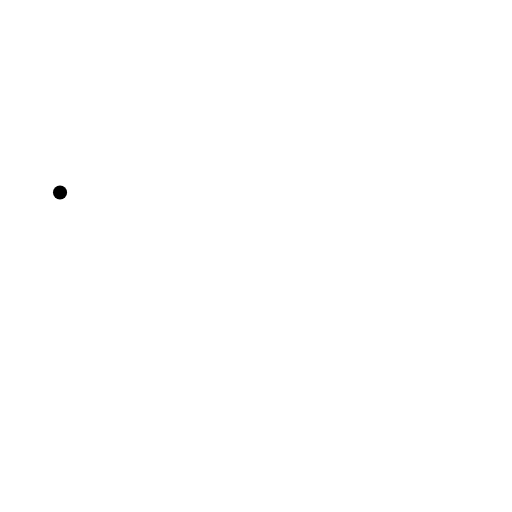
t = 0.00 s
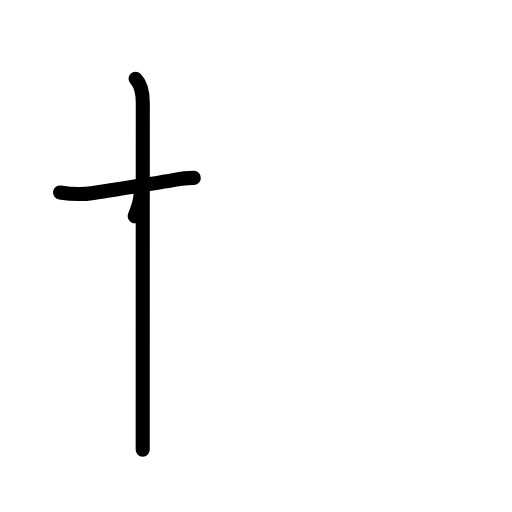
t = 2.38 s
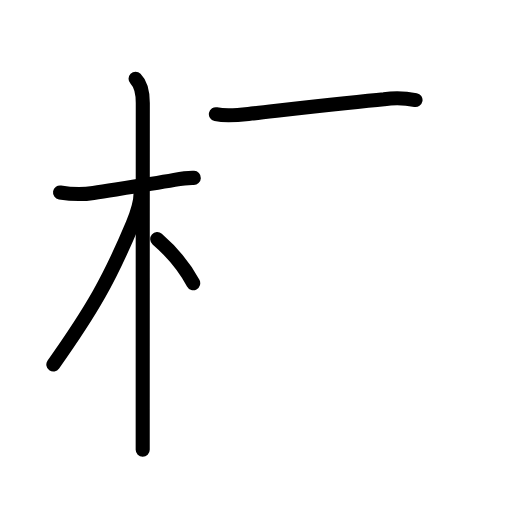
t = 4.75 s
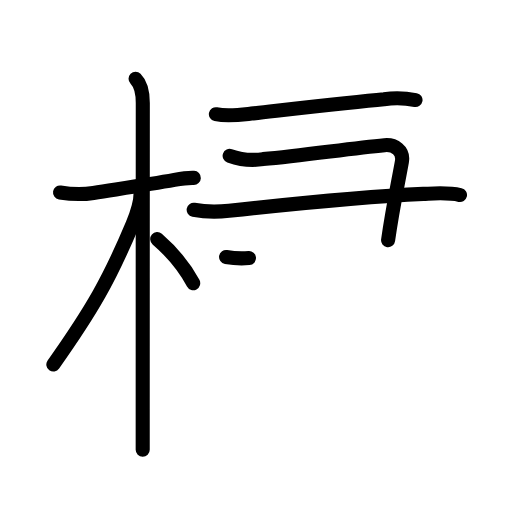
t = 7.25 s
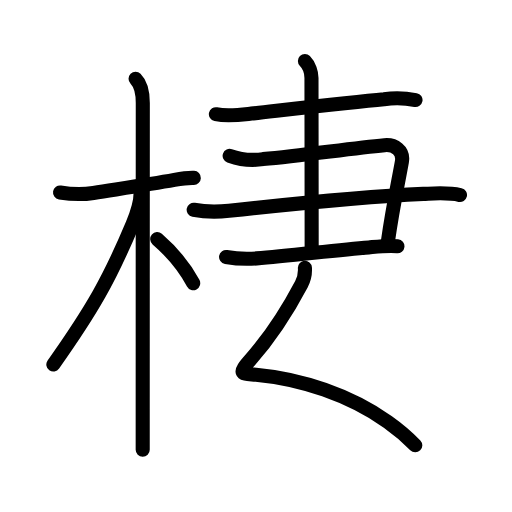
t = 9.55 s
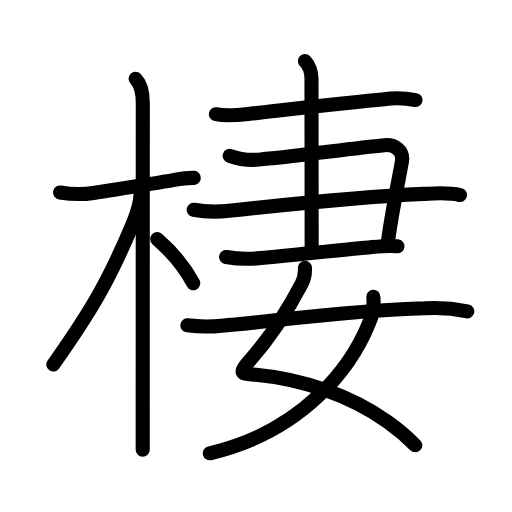
t = 12.00 s

The animated SVG that drew these frames (rendered in a browser with its animation timeline set to each time). Animation: 45 SMIL elements (animate=45); one cycle of 12.00 s.

<?xml version="1.0" encoding="UTF-8"?>
<!--
AniKanjiVG is licensed by CC-BY-SA Paul C. Sommerhoff (https://bitbucket.org/sommerhoff/anikanjivg).
AniKanjiVG uses KanjiVG which is licensed by CC-BY-SA Ulrich Apel (http://kanjivg.tagaini.net).
See also http://creativecommons.org/licenses/by-sa/3.0/
-->
<svg xmlns:kvg='http://kanjivg.tagaini.net' xmlns='http://www.w3.org/2000/svg' width='109' height='109' viewBox='0 0 109 109' style='fill:none;stroke:#000000;stroke-width:3;stroke-linecap:round;stroke-linejoin:round;' id="kvg:kanji_068f2"><g id="kvg:068f2" kvg:element="棲"><g id="kvg:068f2-g1" kvg:element="木" kvg:position="left" kvg:radical="general"><path id="kvg:068f2-s1" kvg:type="㇐" d="M12.78,40.97c2.36,0.39,4.74,0.48,7.1,0.11c6.87-1.08,11.99-1.83,17.25-2.78c1.36-0.25,2.75-0.48,4.13-0.43"><animate attributeName="d" begin="0.0s" dur="0.3333333333333333s" from="M12.78,40.97C12.78,40.97,12.78,40.97,12.78,40.97" to="M12.78,40.97c2.36,0.39,4.74,0.48,7.1,0.11" />
<animate attributeName="d" begin="0.3333333333333333s" dur="0.3333333333333333s" from="M12.78,40.97c2.36,0.39,4.74,0.48,7.1,0.11c0,0,0,0,0,0,0" to="M12.78,40.97c2.36,0.39,4.74,0.48,7.1,0.11c6.87-1.08,11.99-1.83,17.25-2.78" />
<animate attributeName="d" begin="0.6666666666666666s" dur="0.3333333333333333s" from="M12.78,40.97c2.36,0.39,4.74,0.48,7.1,0.11c6.87-1.08,11.99-1.83,17.25-2.78c0,0,0,0,0,0,0" to="M12.78,40.97c2.36,0.39,4.74,0.48,7.1,0.11c6.87-1.08,11.99-1.83,17.25-2.78c1.36-0.25,2.75-0.48,4.13-0.43" />
</path>
<path id="kvg:068f2-s2" kvg:type="㇑" d="M28.86,16.75c1.01,1.01,1.54,3.12,1.54,5.17c0,0.78-0.02,45.31-0.02,65.08c0,4.38,0,7.55,0,8.75"><animate attributeName="d" begin="1.0s" dur="0.3333333333333333s" from="M28.86,16.75C28.86,16.75,28.86,16.75,28.86,16.75" to="M28.86,16.75c1.01,1.01,1.54,3.12,1.54,5.17" />
<animate attributeName="d" begin="1.3333333333333333s" dur="0.3333333333333333s" from="M28.86,16.75c1.01,1.01,1.54,3.12,1.54,5.17c0,0,0,0,0,0,0" to="M28.86,16.75c1.01,1.01,1.54,3.12,1.54,5.17c0,0.78-0.02,45.31-0.02,65.08" />
<animate attributeName="d" begin="1.6666666666666665s" dur="0.3333333333333333s" from="M28.86,16.75c1.01,1.01,1.54,3.12,1.54,5.17c0,0.78-0.02,45.31-0.02,65.08c0,0,0,0,0,0,0" to="M28.86,16.75c1.01,1.01,1.54,3.12,1.54,5.17c0,0.78-0.02,45.31-0.02,65.08c0,4.38,0,7.55,0,8.75" />
<animate attributeName="d" begin="0s" dur="1.0s" from="M-100,-100" to="M-100,-100" />
</path>
<path id="kvg:068f2-s3" kvg:type="㇒" d="M29.94,41.03c0,2.09-1,4.97-1.7,6.65c-4.9,11.71-8.56,18.15-16.88,29.91"><animate attributeName="d" begin="2.0s" dur="0.5s" from="M29.94,41.03C29.94,41.03,29.94,41.03,29.94,41.03" to="M29.94,41.03c0,2.09-1,4.97-1.7,6.65" />
<animate attributeName="d" begin="2.5s" dur="0.5s" from="M29.94,41.03c0,2.09-1,4.97-1.7,6.65c0,0,0,0,0,0,0" to="M29.94,41.03c0,2.09-1,4.97-1.7,6.65c-4.9,11.71-8.56,18.15-16.88,29.91" />
<animate attributeName="d" begin="0s" dur="2.0s" from="M-100,-100" to="M-100,-100" />
</path>
<path id="kvg:068f2-s4" kvg:type="㇔/㇏" d="M33.47,50.9c3.15,2.73,5.9,6.1,7.66,9.39"><animate attributeName="d" begin="3.0s" dur="1.0s" from="M33.47,50.9C33.47,50.9,33.47,50.9,33.47,50.9" to="M33.47,50.9c3.15,2.73,5.9,6.1,7.66,9.39" />
<animate attributeName="d" begin="0s" dur="3.0s" from="M-100,-100" to="M-100,-100" />
</path>
</g>
<g id="kvg:068f2-g2" kvg:element="妻" kvg:position="right"><g id="kvg:068f2-g3" kvg:position="top"><path id="kvg:068f2-s5" kvg:type="㇐" d="M45.96,24.31c2.53,0.52,4.99,0.16,7.56-0.13c8.42-0.94,21.69-2.47,28.23-3.06c2.25-0.3,4.49-0.24,6.71,0.18"><animate attributeName="d" begin="4.0s" dur="0.3333333333333333s" from="M45.96,24.31C45.96,24.31,45.96,24.31,45.96,24.31" to="M45.96,24.31c2.53,0.52,4.99,0.16,7.56-0.13" />
<animate attributeName="d" begin="4.333333333333333s" dur="0.3333333333333333s" from="M45.96,24.31c2.53,0.52,4.99,0.16,7.56-0.13c0,0,0,0,0,0,0" to="M45.96,24.31c2.53,0.52,4.99,0.16,7.56-0.13c8.42-0.94,21.69-2.47,28.23-3.06" />
<animate attributeName="d" begin="4.666666666666667s" dur="0.3333333333333333s" from="M45.96,24.31c2.53,0.52,4.99,0.16,7.56-0.13c8.42-0.94,21.69-2.47,28.23-3.06c0,0,0,0,0,0,0" to="M45.96,24.31c2.53,0.52,4.99,0.16,7.56-0.13c8.42-0.94,21.69-2.47,28.23-3.06c2.25-0.3,4.49-0.24,6.71,0.18" />
<animate attributeName="d" begin="0s" dur="4.0s" from="M-100,-100" to="M-100,-100" />
</path>
<g id="kvg:068f2-g4" kvg:element="⺕" kvg:variant="true" kvg:original="彑"><path id="kvg:068f2-s6" kvg:type="㇕" d="M48.89,33.17c2.35,0.84,4.72,1.07,7.12,0.7c8.62-0.78,18.61-2.3,25.85-2.97c2.09-0.2,4.13,1.1,3.7,3.52c-0.9,4.99-1.94,9.71-2.94,16.71"><animate attributeName="d" begin="5.0s" dur="0.25s" from="M48.89,33.17C48.89,33.17,48.89,33.17,48.89,33.17" to="M48.89,33.17c2.35,0.84,4.72,1.07,7.12,0.7" />
<animate attributeName="d" begin="5.25s" dur="0.25s" from="M48.89,33.17c2.35,0.84,4.72,1.07,7.12,0.7c0,0,0,0,0,0,0" to="M48.89,33.17c2.35,0.84,4.72,1.07,7.12,0.7c8.62-0.78,18.61-2.3,25.85-2.97" />
<animate attributeName="d" begin="5.5s" dur="0.25s" from="M48.89,33.17c2.35,0.84,4.72,1.07,7.12,0.7c8.62-0.78,18.61-2.3,25.85-2.97c0,0,0,0,0,0,0" to="M48.89,33.17c2.35,0.84,4.72,1.07,7.12,0.7c8.62-0.78,18.61-2.3,25.85-2.97c2.09-0.2,4.13,1.1,3.7,3.52" />
<animate attributeName="d" begin="5.75s" dur="0.25s" from="M48.89,33.17c2.35,0.84,4.72,1.07,7.12,0.7c8.62-0.78,18.61-2.3,25.85-2.97c2.09-0.2,4.13,1.1,3.7,3.52c0,0,0,0,0,0,0" to="M48.89,33.17c2.35,0.84,4.72,1.07,7.12,0.7c8.62-0.78,18.61-2.3,25.85-2.97c2.09-0.2,4.13,1.1,3.7,3.52c-0.9,4.99-1.94,9.71-2.94,16.71" />
<animate attributeName="d" begin="0s" dur="5.0s" from="M-100,-100" to="M-100,-100" />
</path>
<path id="kvg:068f2-s7" kvg:type="㇐" d="M41.23,44.66c2.51,0.49,5.02,0.49,7.53,0.22c13.74-1.5,28.24-3,41.36-3.6c2.63-0.12,5.22-0.36,7.81,0.24"><animate attributeName="d" begin="6.0s" dur="0.3333333333333333s" from="M41.23,44.66C41.23,44.66,41.23,44.66,41.23,44.66" to="M41.23,44.66c2.51,0.49,5.02,0.49,7.53,0.22" />
<animate attributeName="d" begin="6.333333333333333s" dur="0.3333333333333333s" from="M41.23,44.66c2.51,0.49,5.02,0.49,7.53,0.22c0,0,0,0,0,0,0" to="M41.23,44.66c2.51,0.49,5.02,0.49,7.53,0.22c13.74-1.5,28.24-3,41.36-3.6" />
<animate attributeName="d" begin="6.666666666666667s" dur="0.3333333333333333s" from="M41.23,44.66c2.51,0.49,5.02,0.49,7.53,0.22c13.74-1.5,28.24-3,41.36-3.6c0,0,0,0,0,0,0" to="M41.23,44.66c2.51,0.49,5.02,0.49,7.53,0.22c13.74-1.5,28.24-3,41.36-3.6c2.63-0.12,5.22-0.36,7.81,0.24" />
<animate attributeName="d" begin="0s" dur="6.0s" from="M-100,-100" to="M-100,-100" />
</path>
<path id="kvg:068f2-s8" kvg:type="㇐c" d="M48.13,54.72c2.16,0.37,4.32,0.46,6.5,0.29c7.29-0.58,17.23-1.83,23.88-2.34c2.03-0.19,4.06-0.44,6.1-0.25"><animate attributeName="d" begin="7.0s" dur="0.3333333333333333s" from="M48.13,54.72C48.13,54.72,48.13,54.72,48.13,54.72" to="M48.13,54.72c2.16,0.37,4.32,0.46,6.5,0.29" />
<animate attributeName="d" begin="7.333333333333333s" dur="0.3333333333333333s" from="M48.13,54.72c2.16,0.37,4.32,0.46,6.5,0.29c0,0,0,0,0,0,0" to="M48.13,54.72c2.16,0.37,4.32,0.46,6.5,0.29c7.29-0.58,17.23-1.83,23.88-2.34" />
<animate attributeName="d" begin="7.666666666666667s" dur="0.3333333333333333s" from="M48.13,54.72c2.16,0.37,4.32,0.46,6.5,0.29c7.29-0.58,17.23-1.83,23.88-2.34c0,0,0,0,0,0,0" to="M48.13,54.72c2.16,0.37,4.32,0.46,6.5,0.29c7.29-0.58,17.23-1.83,23.88-2.34c2.03-0.19,4.06-0.44,6.1-0.25" />
<animate attributeName="d" begin="0s" dur="7.0s" from="M-100,-100" to="M-100,-100" />
</path>
</g>
<path id="kvg:068f2-s9" kvg:type="㇑" d="M64.91,13c0.92,0.92,1.4,2.5,1.4,3.59c0,0.97,0.04,29.53,0.04,35.96"><animate attributeName="d" begin="8.0s" dur="0.5s" from="M64.91,13C64.91,13,64.91,13,64.91,13" to="M64.91,13c0.92,0.92,1.4,2.5,1.4,3.59" />
<animate attributeName="d" begin="8.5s" dur="0.5s" from="M64.91,13c0.92,0.92,1.4,2.5,1.4,3.59c0,0,0,0,0,0,0" to="M64.91,13c0.92,0.92,1.4,2.5,1.4,3.59c0,0.97,0.04,29.53,0.04,35.96" />
<animate attributeName="d" begin="0s" dur="8.0s" from="M-100,-100" to="M-100,-100" />
</path>
</g>
<g id="kvg:068f2-g5" kvg:element="女" kvg:position="bottom"><path id="kvg:068f2-s10" kvg:type="㇛" d="M64.91,57.01c0.09,1.24-0.13,2.35-0.74,3.5c-2.04,3.86-5.79,10.36-10.89,16.11c-2.85,3.21-1.72,2.88,1.22,3.15c9.53,0.87,19.92,4.28,28.07,10.06c2.12,1.5,4.08,3.16,5.84,4.97"><animate attributeName="d" begin="9.0s" dur="0.2s" from="M64.91,57.01C64.91,57.01,64.91,57.01,64.91,57.01" to="M64.91,57.01c0.09,1.24-0.13,2.35-0.74,3.5" />
<animate attributeName="d" begin="9.2s" dur="0.2s" from="M64.91,57.01c0.09,1.24-0.13,2.35-0.74,3.5c0,0,0,0,0,0,0" to="M64.91,57.01c0.09,1.24-0.13,2.35-0.74,3.5c-2.04,3.86-5.79,10.36-10.89,16.11" />
<animate attributeName="d" begin="9.4s" dur="0.2s" from="M64.91,57.01c0.09,1.24-0.13,2.35-0.74,3.5c-2.04,3.86-5.79,10.36-10.89,16.11c0,0,0,0,0,0,0" to="M64.91,57.01c0.09,1.24-0.13,2.35-0.74,3.5c-2.04,3.86-5.79,10.36-10.89,16.11c-2.85,3.21-1.72,2.88,1.22,3.15" />
<animate attributeName="d" begin="9.6s" dur="0.2s" from="M64.91,57.01c0.09,1.24-0.13,2.35-0.74,3.5c-2.04,3.86-5.79,10.36-10.89,16.11c-2.85,3.21-1.72,2.88,1.22,3.15c0,0,0,0,0,0,0" to="M64.91,57.01c0.09,1.24-0.13,2.35-0.74,3.5c-2.04,3.86-5.79,10.36-10.89,16.11c-2.85,3.21-1.72,2.88,1.22,3.15c9.53,0.87,19.92,4.28,28.07,10.06" />
<animate attributeName="d" begin="9.8s" dur="0.2s" from="M64.91,57.01c0.09,1.24-0.13,2.35-0.74,3.5c-2.04,3.86-5.79,10.36-10.89,16.11c-2.85,3.21-1.72,2.88,1.22,3.15c9.53,0.87,19.92,4.28,28.07,10.06c0,0,0,0,0,0,0" to="M64.91,57.01c0.09,1.24-0.13,2.35-0.74,3.5c-2.04,3.86-5.79,10.36-10.89,16.11c-2.85,3.21-1.72,2.88,1.22,3.15c9.53,0.87,19.92,4.28,28.07,10.06c2.12,1.5,4.08,3.16,5.84,4.97" />
<animate attributeName="d" begin="0s" dur="9.0s" from="M-100,-100" to="M-100,-100" />
</path>
<path id="kvg:068f2-s11" kvg:type="㇒" d="M79.48,63.18c0.14,1.57-0.02,3.69-0.88,5.48c-3.78,9.43-13.93,23.15-33.93,27.84"><animate attributeName="d" begin="10.0s" dur="0.5s" from="M79.48,63.18C79.48,63.18,79.48,63.18,79.48,63.18" to="M79.48,63.18c0.14,1.57-0.02,3.69-0.88,5.48" />
<animate attributeName="d" begin="10.5s" dur="0.5s" from="M79.48,63.18c0.14,1.57-0.02,3.69-0.88,5.48c0,0,0,0,0,0,0" to="M79.48,63.18c0.14,1.57-0.02,3.69-0.88,5.48c-3.78,9.43-13.93,23.15-33.93,27.84" />
<animate attributeName="d" begin="0s" dur="10.0s" from="M-100,-100" to="M-100,-100" />
</path>
<path id="kvg:068f2-s12" kvg:type="㇐" d="M39.89,69.26c2.42,0.31,4.85,0.34,7.28,0.08c9.17-0.69,27.39-3.31,43.2-3.7c3.06-0.19,6.09,0.02,9.11,0.64"><animate attributeName="d" begin="11.0s" dur="0.3333333333333333s" from="M39.89,69.26C39.89,69.26,39.89,69.26,39.89,69.26" to="M39.89,69.26c2.42,0.31,4.85,0.34,7.28,0.08" />
<animate attributeName="d" begin="11.333333333333334s" dur="0.3333333333333333s" from="M39.89,69.26c2.42,0.31,4.85,0.34,7.28,0.08c0,0,0,0,0,0,0" to="M39.89,69.26c2.42,0.31,4.85,0.34,7.28,0.08c9.17-0.69,27.39-3.31,43.2-3.7" />
<animate attributeName="d" begin="11.666666666666666s" dur="0.3333333333333333s" from="M39.89,69.26c2.42,0.31,4.85,0.34,7.28,0.08c9.17-0.69,27.39-3.31,43.2-3.7c0,0,0,0,0,0,0" to="M39.89,69.26c2.42,0.31,4.85,0.34,7.28,0.08c9.17-0.69,27.39-3.31,43.2-3.7c3.06-0.19,6.09,0.02,9.11,0.64" />
<animate attributeName="d" begin="0s" dur="11.0s" from="M-100,-100" to="M-100,-100" />
</path>
</g>
</g>
</g>
</svg>
